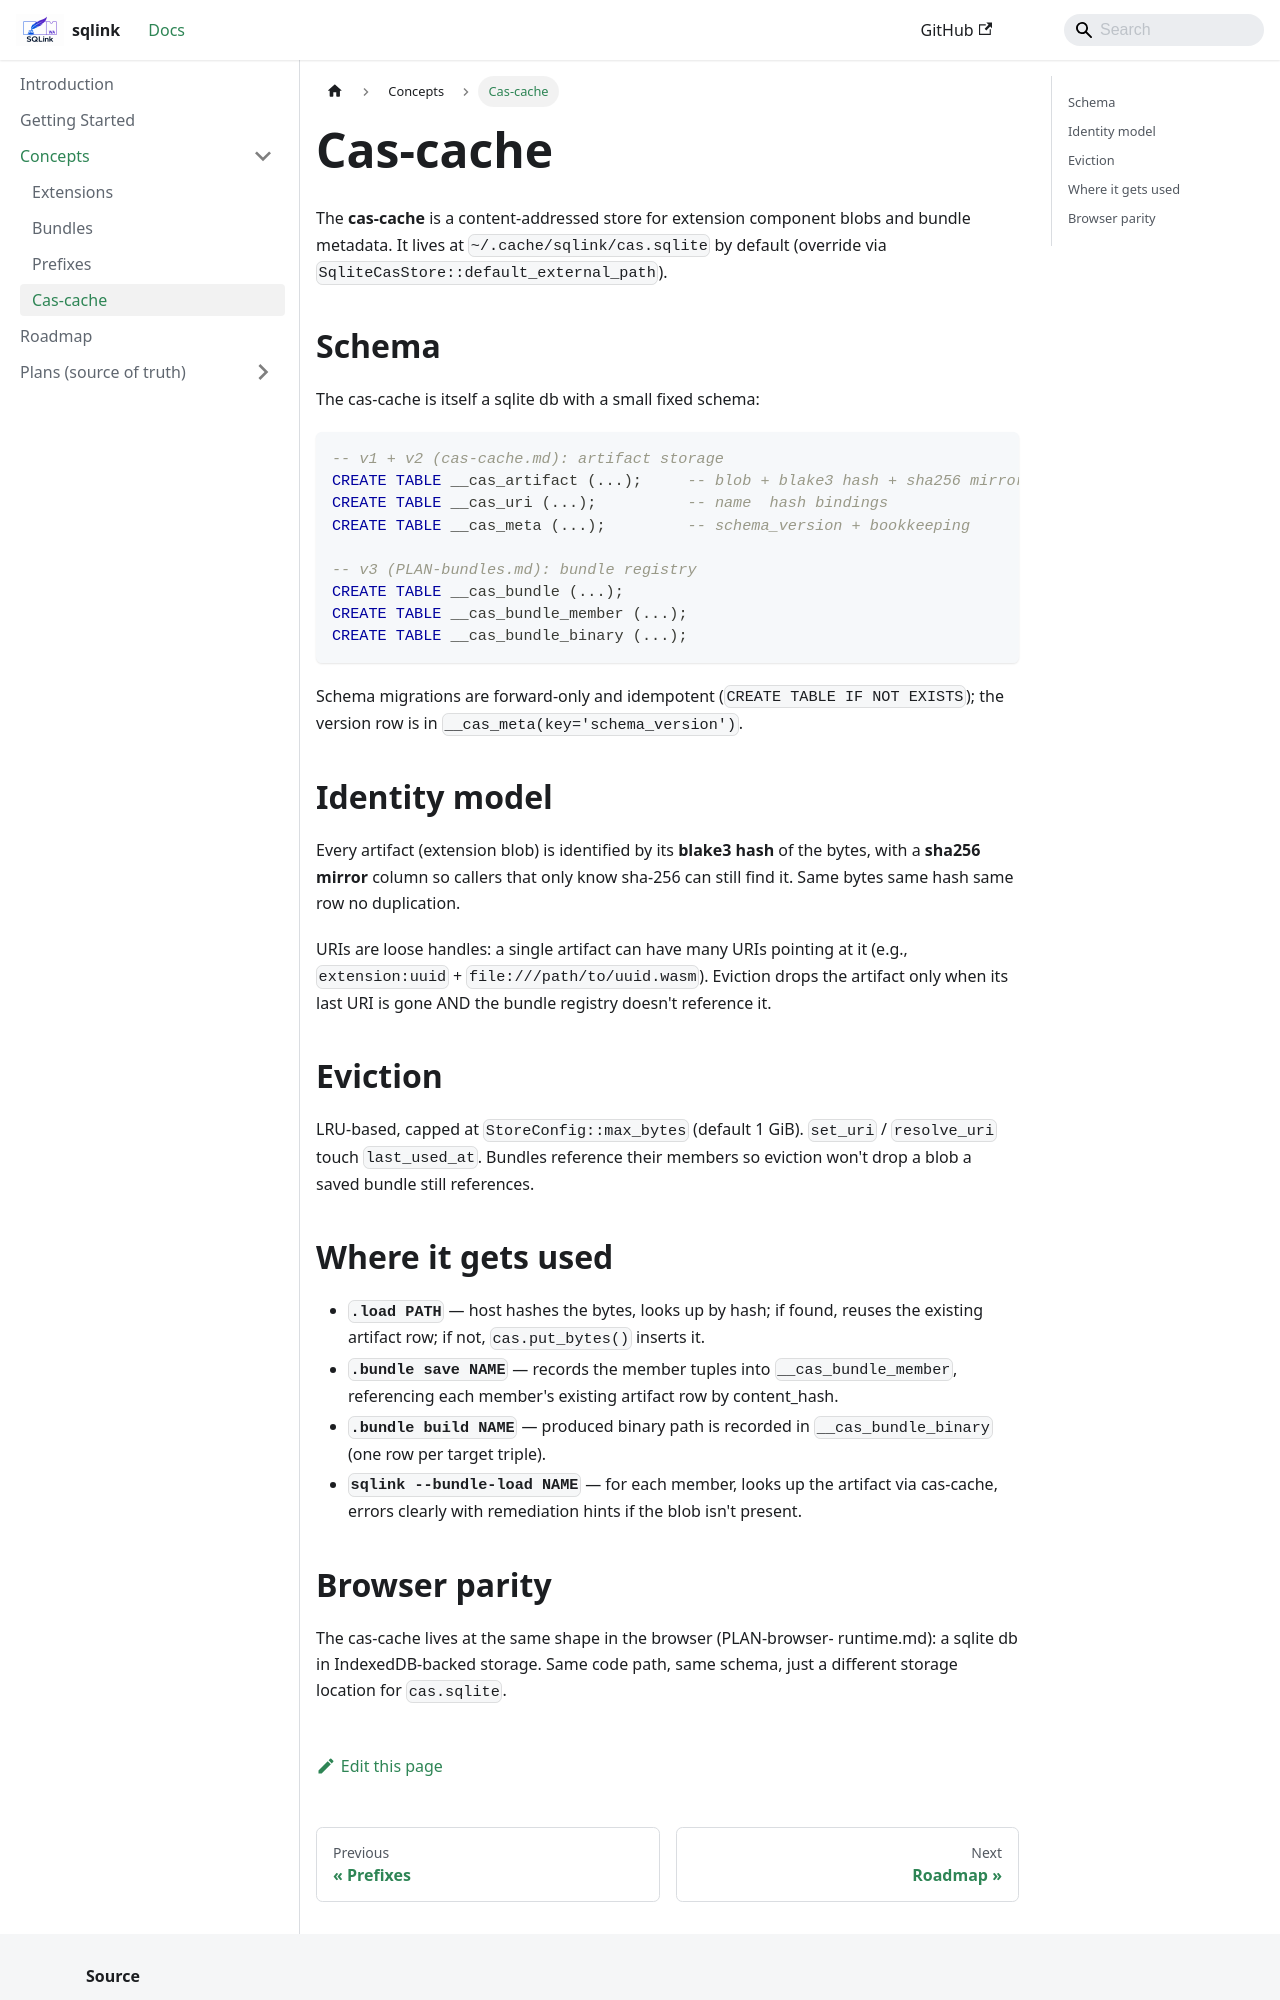

repository: tegmentum/sqlink · page: concepts/cas-cache/index.html · generator: docusaurus

---
sidebar_position: 4
title: Cas-cache
description: Content-addressed storage for extension blobs + bundle metadata. Lives at ~/.cache/sqlink/cas.sqlite.
---

# Cas-cache

The **cas-cache** is a content-addressed store for extension component
blobs and bundle metadata. It lives at `~/.cache/sqlink/cas.sqlite`
by default (override via `SqliteCasStore::default_external_path`).

## Schema

The cas-cache is itself a sqlite db with a small fixed schema:

```sql
-- v1 + v2 (cas-cache.md): artifact storage
CREATE TABLE __cas_artifact (...);     -- blob + blake3 hash + sha256 mirror
CREATE TABLE __cas_uri (...);          -- name  hash bindings
CREATE TABLE __cas_meta (...);         -- schema_version + bookkeeping

-- v3 (PLAN-bundles.md): bundle registry
CREATE TABLE __cas_bundle (...);
CREATE TABLE __cas_bundle_member (...);
CREATE TABLE __cas_bundle_binary (...);
```

Schema migrations are forward-only and idempotent (`CREATE TABLE
IF NOT EXISTS`); the version row is in `__cas_meta(key='schema_version')`.

## Identity model

Every artifact (extension blob) is identified by its **blake3 hash**
of the bytes, with a **sha256 mirror** column so callers that only
know sha-256 can still find it. Same bytes  same hash  same row 
no duplication.

URIs are loose handles: a single artifact can have many URIs pointing
at it (e.g., `extension:uuid` + `file:///path/to/uuid.wasm`). Eviction
drops the artifact only when its last URI is gone AND the bundle
registry doesn't reference it.

## Eviction

LRU-based, capped at `StoreConfig::max_bytes` (default 1 GiB).
`set_uri` / `resolve_uri` touch `last_used_at`. Bundles reference
their members so eviction won't drop a blob a saved bundle still
references.

## Where it gets used

- **`.load PATH`** — host hashes the bytes, looks up by hash; if
  found, reuses the existing artifact row; if not, `cas.put_bytes()`
  inserts it.
- **`.bundle save NAME`** — records the member tuples into
  `__cas_bundle_member`, referencing each member's existing artifact
  row by content_hash.
- **`.bundle build NAME`** — produced binary path is recorded in
  `__cas_bundle_binary` (one row per target triple).
- **`sqlink --bundle-load NAME`** — for each member, looks up the
  artifact via cas-cache, errors clearly with remediation hints if
  the blob isn't present.
